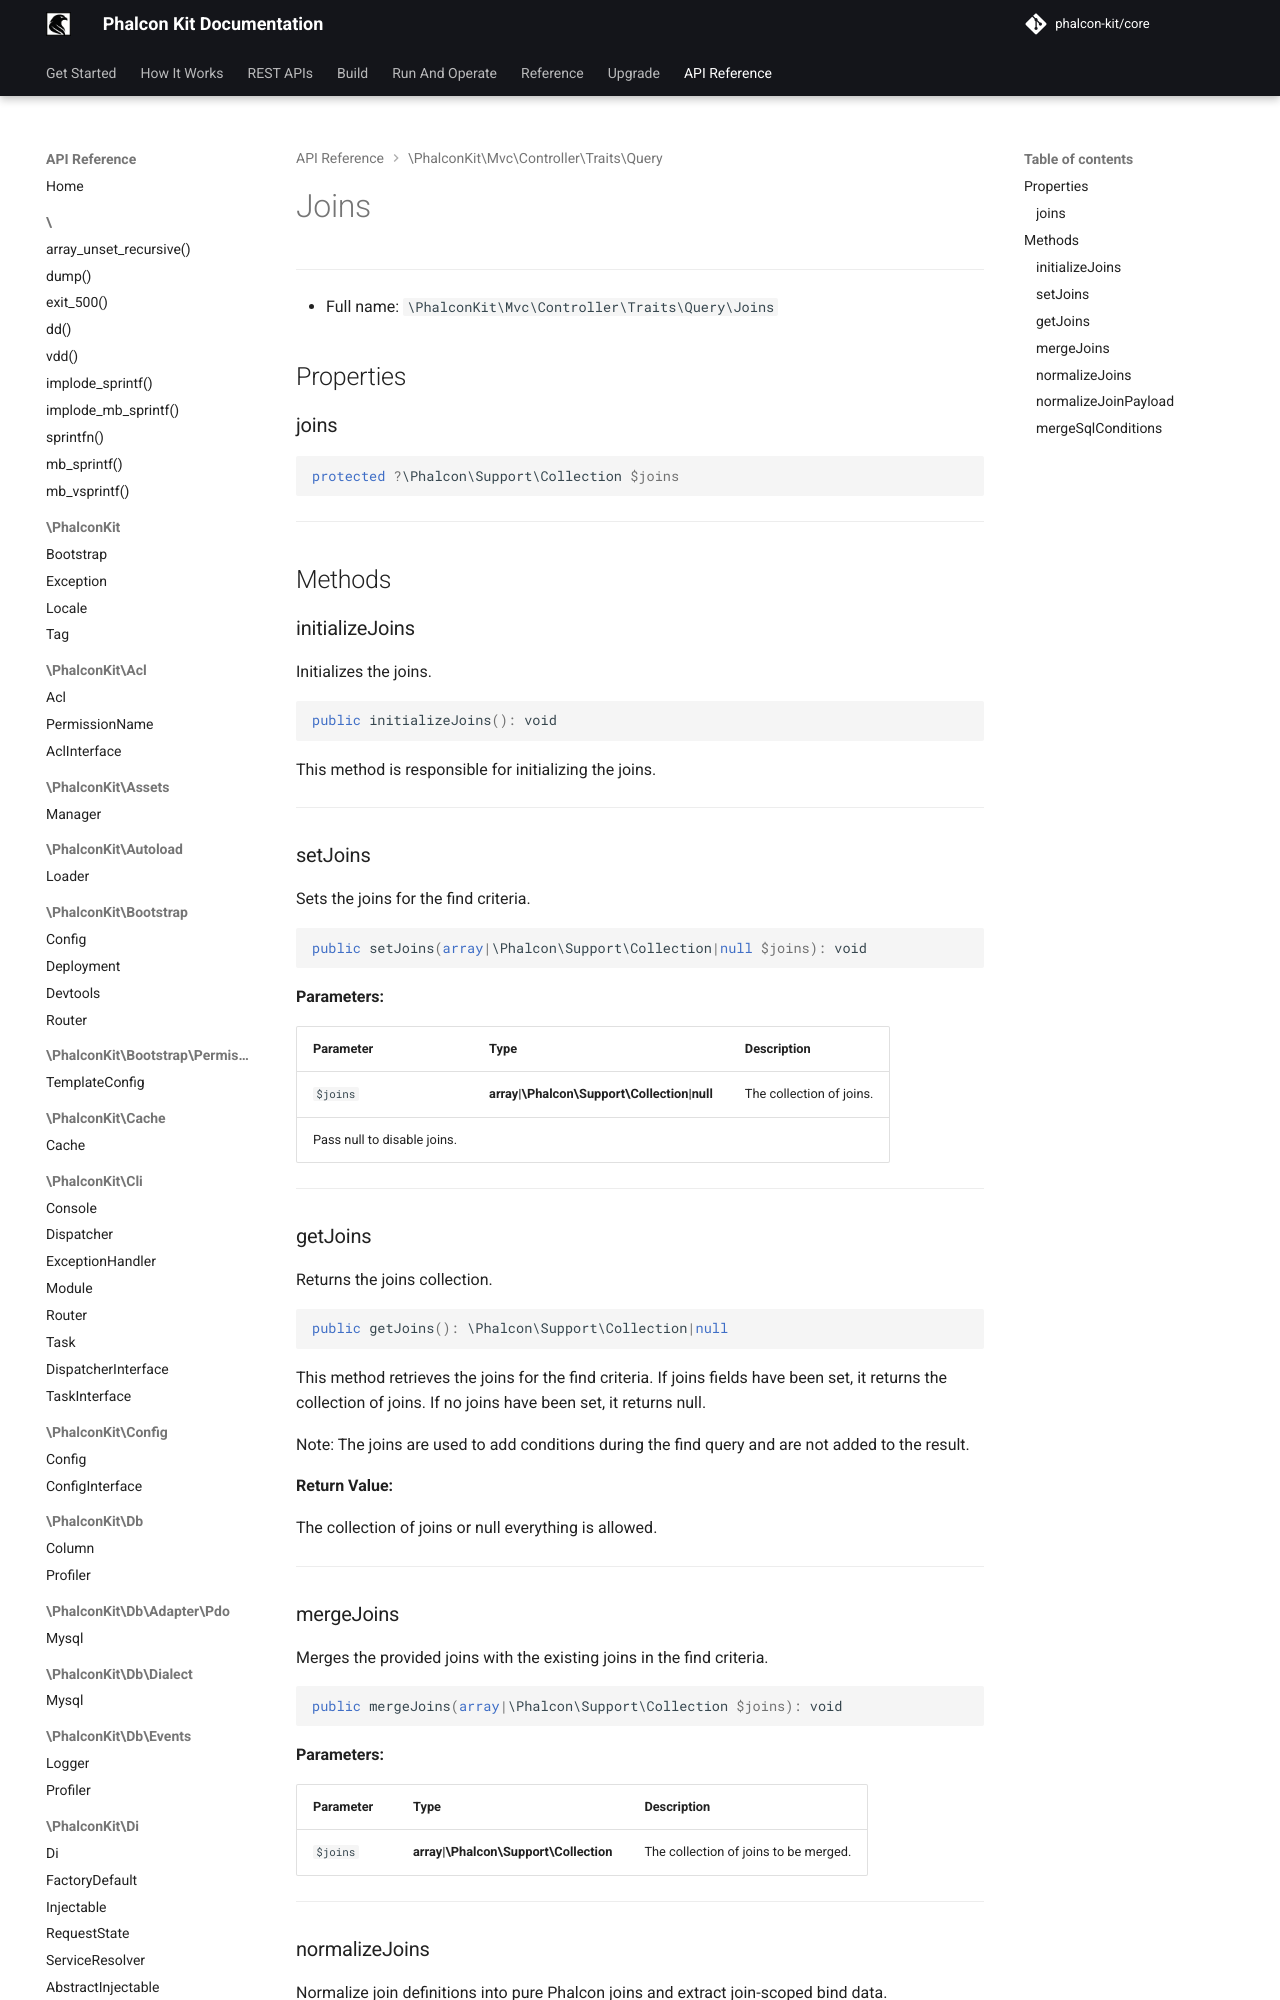

repository: phalcon-kit/docs · page: api/classes/PhalconKit/Mvc/Controller/Traits/Query/Joins/index.html · generator: mkdocs


***

* Full name: `\PhalconKit\Mvc\Controller\Traits\Query\Joins`

## Properties

### joins

```php
protected ?\Phalcon\Support\Collection $joins
```

***

## Methods

### initializeJoins

Initializes the joins.

```php
public initializeJoins(): void
```

This method is responsible for initializing the joins.

***
